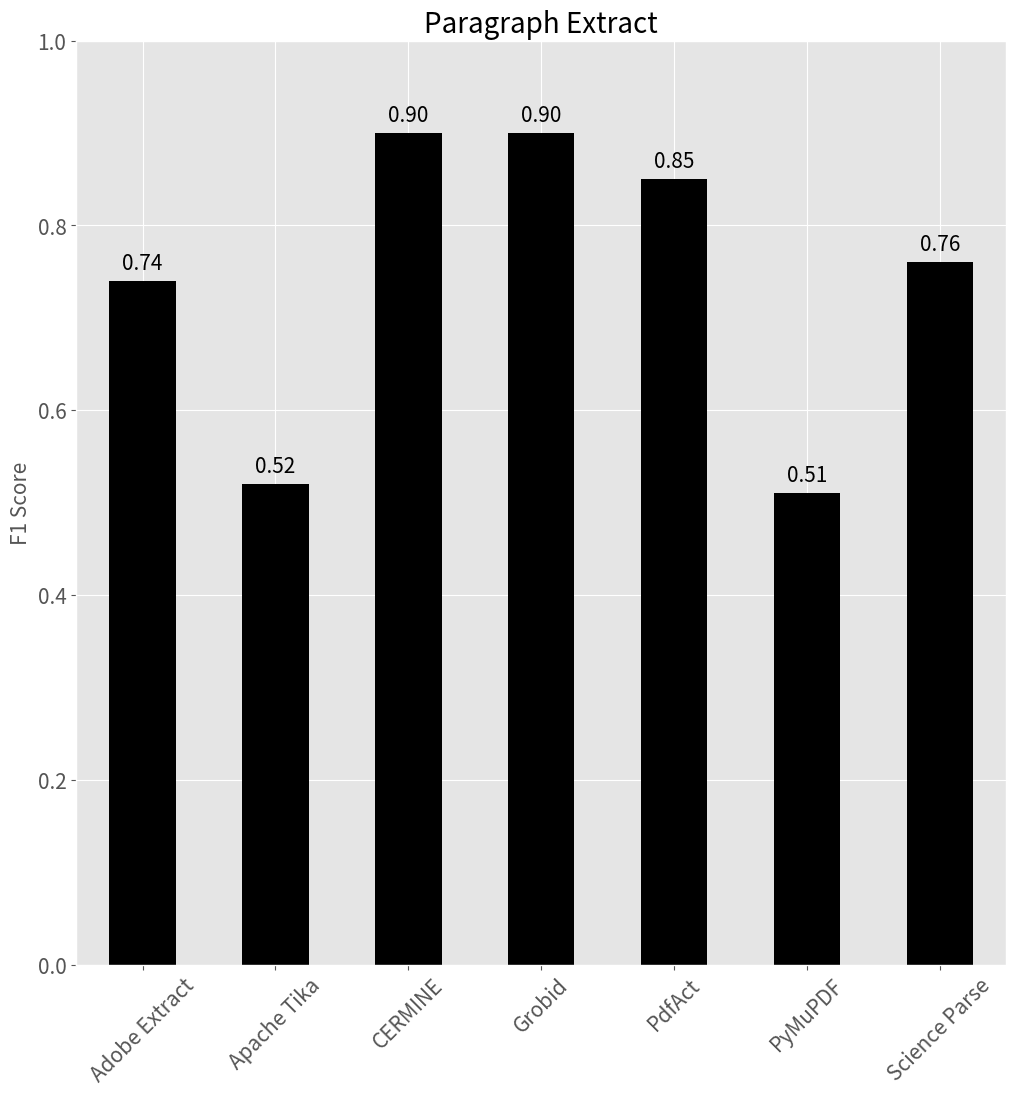

Write the Python code that produced this figure.
import numpy as np
import matplotlib.pyplot as plt
plt.style.use('ggplot')
import pandas as pd

def add_value_labels(ax, spacing=5):
    """Add labels to the end of each bar in a bar chart.

    Arguments:
        ax (matplotlib.axes.Axes): The matplotlib object containing the axes
            of the plot to annotate.
        spacing (int): The distance between the labels and the bars.
    """

    # For each bar: Place a label
    for rect in ax.patches:
        # Get X and Y placement of label from rect.
        y_value = rect.get_height()
        x_value = rect.get_x() + rect.get_width() / 2

        # Number of points between bar and label. Change to your liking.
        space = spacing
        # Vertical alignment for positive values
        va = 'bottom'

        # If value of bar is negative: Place label below bar
        if y_value < 0:
            # Invert space to place label below
            space *= -1
            # Vertically align label at top
            va = 'top'

        # Use Y value as label and format number with one decimal place
        label = "{:.2f}".format(y_value)

        # Create annotation
        ax.annotate(
            label,                      # Use `label` as label
            (x_value, y_value),         # Place label at end of the bar
            xytext=(0, space),          # Vertically shift label by `space`
            textcoords="offset points", # Interpret `xytext` as offset in points
            ha='center',
            fontsize=15,                # Horizontally center label
            va=va)                      # Vertically align label differently for
                                        # positive and negative values.

tools = ['Adobe Extract','Apache Tika', 'CERMINE', 'Grobid', 'PdfAct', 'PyMuPDF', 'Science Parse']
para = [0.74, 0.52, 0.90, 0.90, 0.85, 0.51, 0.76]
abstract = [0.72,0.82,0.16,0.81]
author=[0.44,0.52,0.13,0.52]

title_series=pd.Series(para)

plt.figure(figsize=(12, 12))
ax = title_series.plot(kind="bar",color='black')
ax.set_ylim([0.0,1.0])
ax.set_title("Paragraph Extract", fontsize=20)
ax.set_ylabel("F1 Score", fontsize=15)
ax.set_xticklabels(tools, rotation=45, ha='center')
ax.tick_params(axis='y', labelsize=15)
ax.tick_params(axis='x', labelsize=15)

add_value_labels(ax)
plt.savefig('paragraph.png', dpi='figure')

plt.show()